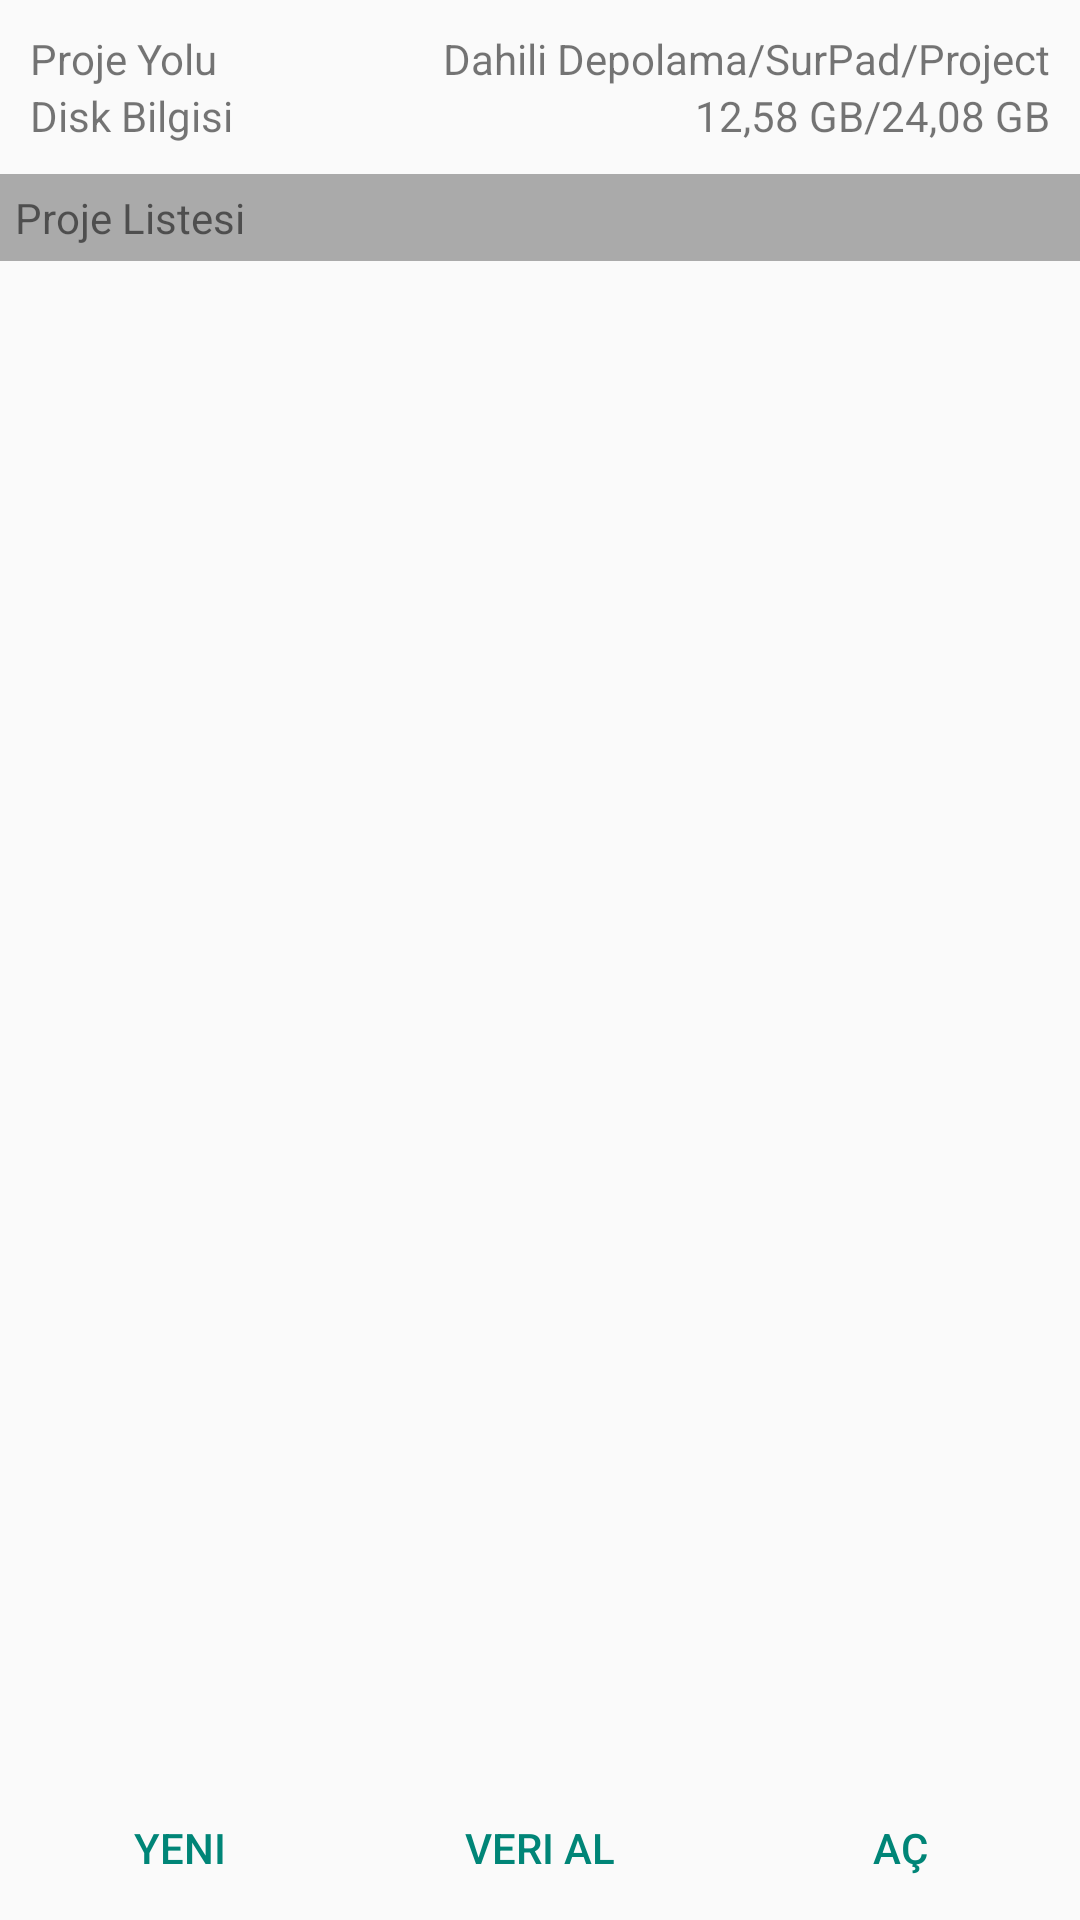

Here is an Android app screen rendered from its layout file. Give the layout XML and the strings, colors and styles it references.
<!-- AndroidManifest.xml: activity theme Theme.Tugis3 -->
<!-- res/layout/activity_project_manager.xml -->
<?xml version="1.0" encoding="utf-8"?>
<LinearLayout xmlns:android="http://schemas.android.com/apk/res/android"
    android:layout_width="match_parent"
    android:layout_height="match_parent"
    android:orientation="vertical">

    <LinearLayout
        android:layout_width="match_parent"
        android:layout_height="wrap_content"
        android:orientation="vertical"
        android:padding="10dp">

        <LinearLayout
            android:layout_width="match_parent"
            android:layout_height="wrap_content"
            android:orientation="horizontal">

            <TextView
                android:layout_width="wrap_content"
                android:layout_height="wrap_content"
                android:text="Proje Yolu" />

            <TextView
                android:layout_width="match_parent"
                android:layout_height="wrap_content"
                android:gravity="end"
                android:text="Dahili Depolama/SurPad/Project" />
        </LinearLayout>

        <LinearLayout
            android:layout_width="match_parent"
            android:layout_height="wrap_content"
            android:orientation="horizontal">

            <TextView
                android:layout_width="wrap_content"
                android:layout_height="wrap_content"
                android:text="Disk Bilgisi" />

            <TextView
                android:layout_width="match_parent"
                android:layout_height="wrap_content"
                android:gravity="end"
                android:text="12,58 GB/24,08 GB" />
        </LinearLayout>
    </LinearLayout>

    <TextView
        android:layout_width="match_parent"
        android:layout_height="wrap_content"
        android:background="@android:color/darker_gray"
        android:padding="5dp"
        android:text="Proje Listesi" />

    <ListView
        android:id="@+id/project_list"
        android:layout_width="match_parent"
        android:layout_height="0dp"
        android:layout_weight="1" />

    <LinearLayout
        android:layout_width="match_parent"
        android:layout_height="wrap_content"
        android:orientation="horizontal"
        style="?android:attr/buttonBarStyle">

        <Button
            android:id="@+id/btn_new"
            android:layout_width="0dp"
            android:layout_height="wrap_content"
            android:layout_weight="1"
            android:text="Yeni"
            style="?android:attr/buttonBarButtonStyle"/>

        <Button
            android:id="@+id/btn_import"
            android:layout_width="0dp"
            android:layout_height="wrap_content"
            android:layout_weight="1"
            android:text="Veri Al"
            style="?android:attr/buttonBarButtonStyle"/>

        <Button
            android:id="@+id/btn_open"
            android:layout_width="0dp"
            android:layout_height="wrap_content"
            android:layout_weight="1"
            android:text="Aç"
            style="?android:attr/buttonBarButtonStyle"/>
    </LinearLayout>

</LinearLayout>
<!-- resources referenced by this layout -->
<resources>
  <style name="Theme.Tugis3" parent="android:Theme.Material.Light.NoActionBar" />
</resources>
